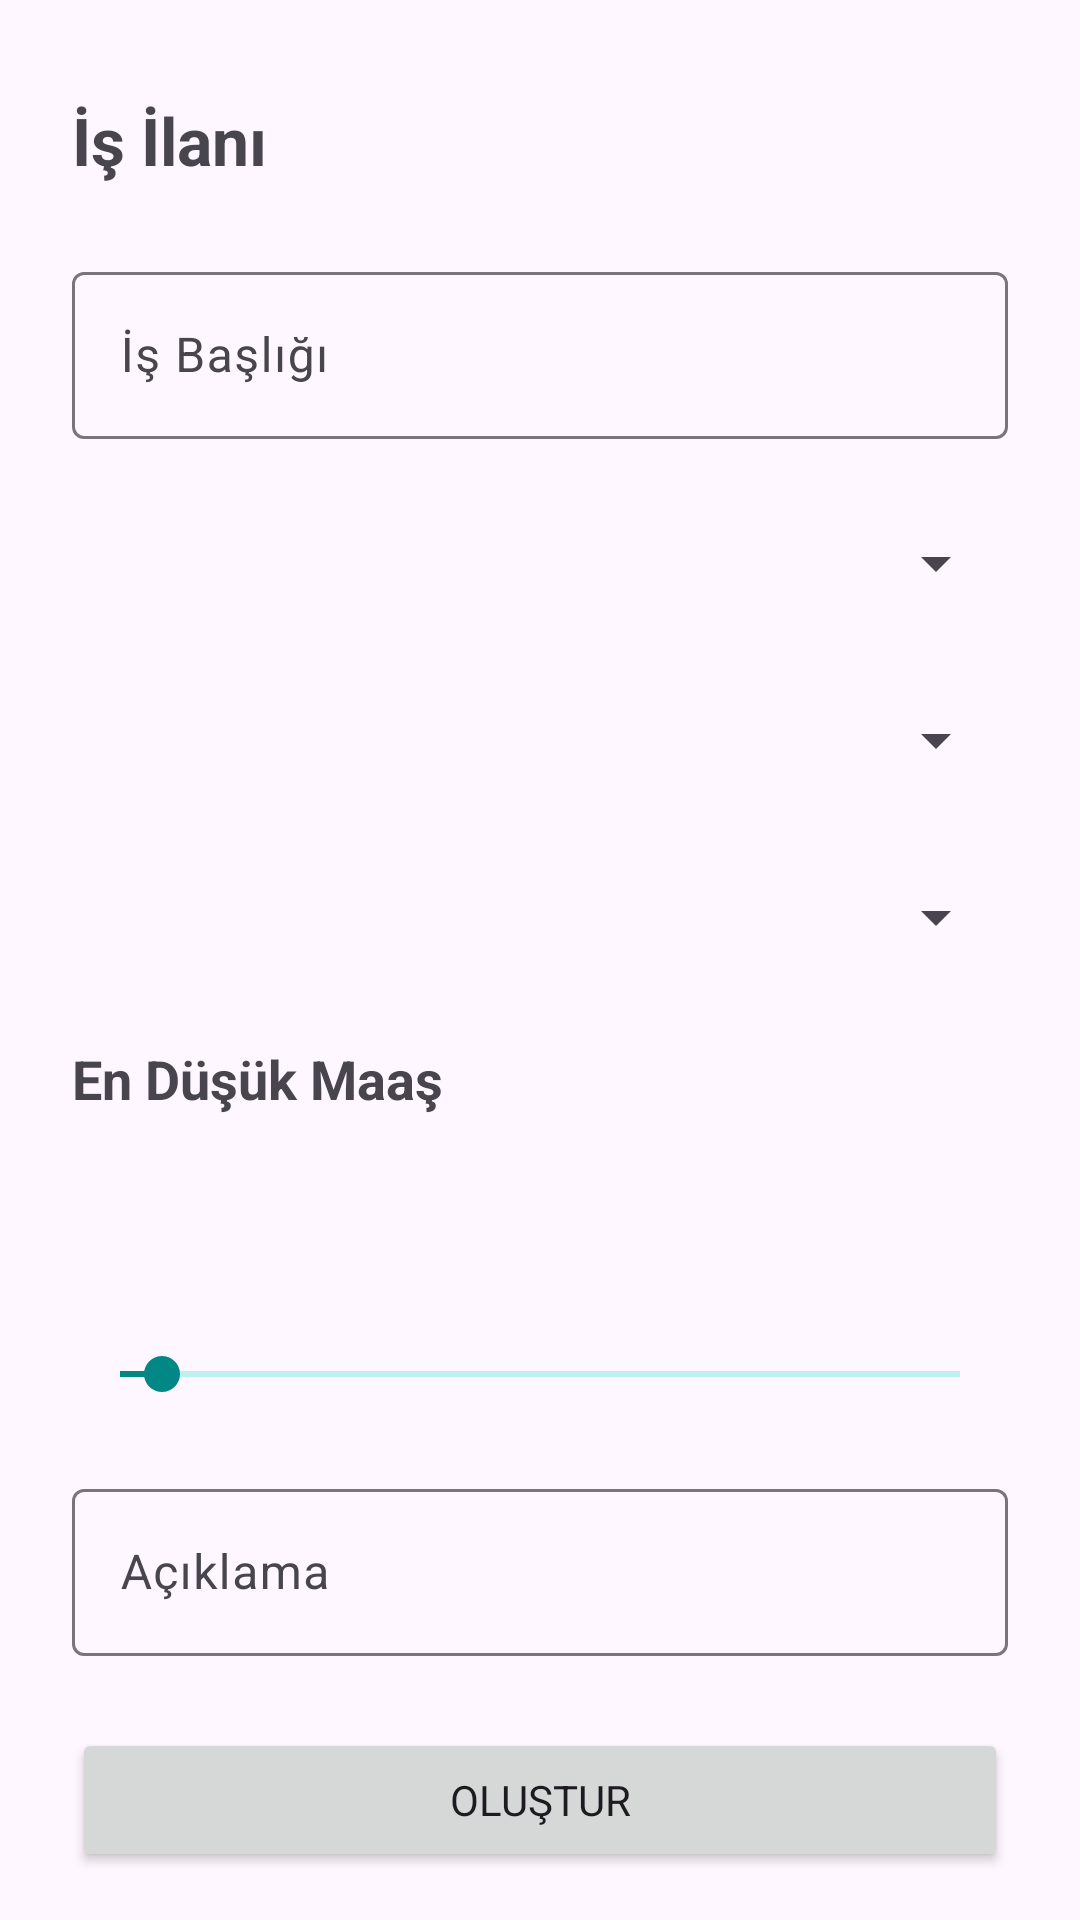

Reconstruct the res/layout file that produces this screen, plus the resources it refers to.
<!-- AndroidManifest.xml: application theme Theme.EagerBeaver -->
<!-- res/layout/fragment_advert_edit.xml -->
<?xml version="1.0" encoding="utf-8"?>
<layout>

    <data>
        <variable
            name="jobAdvert"
            type="com.engin.eagerbeaver.common.domain.model.JobAdvert" />
    </data>

<ScrollView xmlns:android="http://schemas.android.com/apk/res/android"
    xmlns:app="http://schemas.android.com/apk/res-auto"
    xmlns:tools="http://schemas.android.com/tools"
    android:layout_width="match_parent"
    android:layout_height="match_parent">

<androidx.constraintlayout.widget.ConstraintLayout
    android:layout_width="match_parent"
    android:layout_height="wrap_content"
    tools:context=".presentation.main.advert_detail.AdvertDetailFragment">

    <TextView
        android:id="@+id/textView7"
        android:layout_width="0dp"
        android:layout_height="wrap_content"
        android:layout_marginStart="24dp"
        android:layout_marginTop="32dp"
        android:layout_marginEnd="24dp"
        android:text="@string/job_advert"
        android:textSize="@dimen/main_title_large"
        android:textStyle="bold"
        app:layout_constraintBottom_toTopOf="@+id/job_title_layout"

        app:layout_constraintEnd_toEndOf="parent"
        app:layout_constraintStart_toStartOf="parent"
        app:layout_constraintTop_toTopOf="parent" />

    <com.google.android.material.textfield.TextInputLayout
        android:id="@+id/job_title_layout"
        android:layout_width="0dp"
        android:layout_height="wrap_content"
        android:layout_marginStart="24dp"
        android:layout_marginTop="24dp"
        android:layout_marginEnd="24dp"
        app:layout_constraintBottom_toTopOf="@+id/job_type_spinner"
        app:layout_constraintEnd_toEndOf="parent"
        app:layout_constraintStart_toStartOf="parent"
        app:layout_constraintTop_toBottomOf="@+id/textView7">

        <com.google.android.material.textfield.TextInputEditText
            android:id="@+id/job_title"
            android:layout_width="match_parent"
            android:layout_height="wrap_content"
            android:hint="@string/job_title_label"
            android:text="@{jobAdvert.title}"
            android:maxLines="1" />
    </com.google.android.material.textfield.TextInputLayout>

    <com.google.android.material.textfield.TextInputLayout
        android:id="@+id/job_description_layout"
        android:layout_width="0dp"
        android:layout_height="wrap_content"
        android:layout_marginStart="24dp"
        android:layout_marginTop="24dp"
        android:layout_marginEnd="24dp"
        app:layout_constraintBottom_toTopOf="@+id/button3"
        app:layout_constraintEnd_toEndOf="parent"
        app:layout_constraintStart_toStartOf="parent"
        app:layout_constraintTop_toBottomOf="@+id/seekBar2">

        <com.google.android.material.textfield.TextInputEditText
            android:id="@+id/job_description"
            android:layout_width="match_parent"
            android:text="@{jobAdvert.description}"
            android:layout_height="wrap_content"
            android:hint="@string/description" />
    </com.google.android.material.textfield.TextInputLayout>

    <Spinner
        android:id="@+id/job_type_spinner"
        android:layout_width="0dp"
        android:layout_height="35dp"
        android:layout_marginStart="24dp"
        android:layout_marginTop="24dp"
        android:layout_marginEnd="24dp"
        app:layout_constraintBottom_toTopOf="@+id/job_categories"
        app:layout_constraintEnd_toEndOf="parent"
        app:layout_constraintStart_toStartOf="parent"
        app:layout_constraintTop_toBottomOf="@+id/job_title_layout" />

    <Spinner
        android:id="@+id/job_categories"
        android:layout_width="0dp"
        android:layout_height="35dp"
        android:layout_marginStart="24dp"
        android:layout_marginTop="24dp"
        android:layout_marginEnd="24dp"
        app:layout_constraintBottom_toTopOf="@+id/job_position"
        app:layout_constraintEnd_toEndOf="parent"
        app:layout_constraintStart_toStartOf="parent"
        app:layout_constraintTop_toBottomOf="@+id/job_type_spinner" />


    <Spinner
        android:id="@+id/job_position"
        android:layout_width="0dp"
        android:layout_height="35dp"
        android:layout_marginStart="24dp"
        android:layout_marginTop="24dp"
        android:layout_marginEnd="24dp"
        app:layout_constraintBottom_toTopOf="@+id/textView11"
        app:layout_constraintEnd_toEndOf="parent"
        app:layout_constraintStart_toStartOf="parent"
        app:layout_constraintTop_toBottomOf="@+id/job_categories" />

    <SeekBar
        android:id="@+id/seekBar2"
        android:layout_width="0dp"
        android:layout_height="wrap_content"
        android:layout_marginStart="24dp"
        android:layout_marginTop="24dp"
        android:layout_marginEnd="24dp"
        android:max="50000"
        android:progress="2500"
        android:progressBackgroundTint="@color/teal_200"
        android:progressTint="@color/teal_700"
        android:thumbTint="@color/teal_700"
        app:layout_constraintBottom_toTopOf="@+id/job_description_layout"
        app:layout_constraintEnd_toEndOf="parent"
        app:layout_constraintStart_toStartOf="parent"
        app:layout_constraintTop_toBottomOf="@+id/salary" />

    <TextView
        android:id="@+id/textView11"
        android:layout_width="0dp"
        android:layout_height="wrap_content"
        android:layout_marginStart="24dp"
        android:layout_marginTop="24dp"
        android:layout_marginEnd="24dp"
        android:text="@string/salary_range"
        android:textSize="@dimen/main_title_small"
        android:textStyle="bold"
        app:layout_constraintBottom_toTopOf="@+id/salary"
        app:layout_constraintEnd_toEndOf="parent"
        app:layout_constraintStart_toStartOf="parent"
        app:layout_constraintTop_toBottomOf="@+id/job_position" />

    <TextView
        android:id="@+id/salary"
        android:layout_width="wrap_content"
        android:layout_height="wrap_content"
        android:layout_marginStart="24dp"
        android:layout_marginTop="24dp"
        android:layout_marginEnd="24dp"
        android:text="@{String.valueOf(jobAdvert.salary) + ` TL`}"
        android:textColor="@color/teal_700"
        android:textSize="@dimen/main_title_large"
        android:textStyle="bold"
        app:layout_constraintBottom_toTopOf="@+id/seekBar2"
        app:layout_constraintEnd_toEndOf="parent"
        app:layout_constraintStart_toStartOf="parent"
        app:layout_constraintTop_toBottomOf="@+id/textView11" />

    <Button
        android:id="@+id/button3"
        android:layout_width="0dp"
        android:layout_height="wrap_content"
        android:layout_marginStart="24dp"
        android:layout_marginTop="24dp"
        android:layout_marginEnd="24dp"
        android:text="@string/create"
        app:layout_constraintBottom_toBottomOf="parent"
        app:layout_constraintEnd_toEndOf="parent"
        app:layout_constraintStart_toStartOf="parent"
        app:layout_constraintTop_toBottomOf="@+id/job_description_layout"
        app:layout_constraintWidth_max="400dp" />


</androidx.constraintlayout.widget.ConstraintLayout>

</ScrollView>

</layout>
<!-- resources referenced by this layout -->
<resources>
  <color name="teal_200">#FF03DAC5</color>
  <color name="teal_700">#FF018786</color>
  <dimen name="main_title_large">22sp</dimen>
  <dimen name="main_title_small">18sp</dimen>
  <string name="create">Oluştur</string>
  <string name="description">Açıklama</string>
  <string name="job_advert">İş İlanı</string>
  <string name="job_title_label">İş Başlığı</string>
  <string name="salary_range">En Düşük Maaş</string>
  <style name="Theme.EagerBeaver" parent="Theme.Material3.DayNight.NoActionBar">
          
          <item name="colorPrimary">@color/Teal900</item>
          <item name="colorPrimaryVariant">@color/Teal700</item>
          <item name="colorOnPrimary">@color/white</item>
          
          <item name="colorSecondary">@color/Cream500</item>
          <item name="colorSecondaryVariant">@color/Cream200</item>
          <item name="colorOnSecondary">@color/black</item>
          <item name="fontFamily">@font/pt_sans</item>
          
          <item name="android:statusBarColor">@color/Teal900</item>
          
          <item name="bottomNavigationStyle">@style/Widget.App.BottomNavigationView</item>
  
      </style>
  <color name="Teal900">#FF3A8891</color>
  <color name="Teal700">#FF0E5E6F</color>
  <color name="white">#FFFFFFFF</color>
  <color name="Cream500">#FFFFEFD6</color>
  <color name="Cream200">#FFF2DEBA</color>
  <color name="black">#FF000000</color>
  <style name="Widget.App.BottomNavigationView" parent="Widget.MaterialComponents.BottomNavigationView.Colored">
          <item name="materialThemeOverlay">@style/ThemeOverlay.App.BottomNavigationView</item>
      </style>
  <style name="ThemeOverlay.App.BottomNavigationView" parent="">
  
      </style>
</resources>
